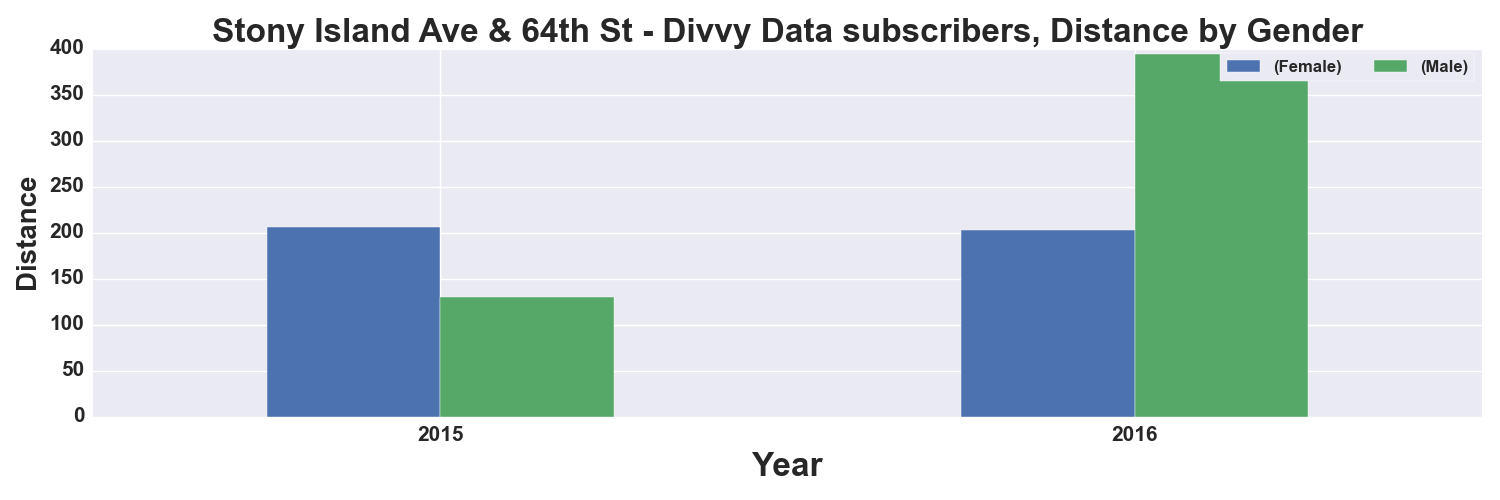

Source data for this figure (header and first rows):
, START TIME YEAR, DISTANCE_Miles, DISTANCE_Miles
GENDER, , Female, Male
0, 2015, 206.0, 130.0
1, 2016, 203.0, 394.0
